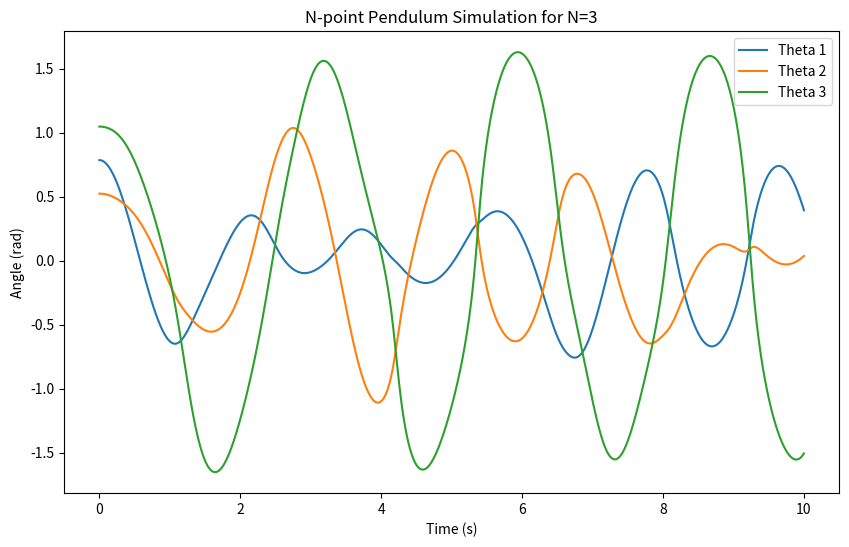

Source code (Python):
import numpy as np
from scipy.integrate import solve_ivp
import matplotlib.pyplot as plt

# Define constants
g = 9.81  # gravity (m/s^2)

def equations_of_motion(t, y, N, lengths, masses):
    # y contains [theta_1, theta_2, ..., theta_N, theta_dot_1, theta_dot_2, ..., theta_dot_N]
    thetas = y[:N]
    theta_dots = y[N:]
    
    theta_ddots = np.zeros(N)  # To store accelerations
    
    # Mass matrix and forcing terms
    M = np.zeros((N, N))  # Mass matrix
    F = np.zeros(N)       # Forcing vector
    
    # Fill M and F based on the equations of motion (Yesilyurt's method)
    for j in range(N):
        sigma_jk_sum = 0
        for k in range(j, N):
            sigma_jk_sum += masses[k]
        
        M[j, j] = (sum(masses[j:]) * lengths[j] ** 2)
        
        for k in range(j + 1, N):
            cos_term = np.cos(thetas[j] - thetas[k])
            M[j, k] = masses[k] * lengths[j] * lengths[k] * cos_term
            M[k, j] = M[j, k]
        
        F[j] = -sigma_jk_sum * g * lengths[j] * np.sin(thetas[j])
        
        # Add nonlinear interaction terms
        for k in range(N):
            if j != k:
                F[j] += masses[k] * lengths[j] * lengths[k] * np.sin(thetas[j] - thetas[k]) * theta_dots[j] * theta_dots[k]
    
    # Solve for angular accelerations
    theta_ddots = np.linalg.solve(M, F)
    
    return np.concatenate([theta_dots, theta_ddots])

# Function to simulate the N-point pendulum
def simulate_pendulum(N, lengths, masses, initial_conditions, t_span, t_eval):
    y0 = np.concatenate([initial_conditions["thetas"], initial_conditions["theta_dots"]])
    sol = solve_ivp(equations_of_motion, t_span, y0, args=(N, lengths, masses), t_eval=t_eval)
    return sol

# Example setup for a 3-point pendulum
N = 3
lengths = [1.0, 1.0, 1.0]  # lengths of the rods
masses = [1.0, 1.0, 1.0]   # masses of the pendulum bobs
initial_conditions = {
    "thetas": [np.pi / 4, np.pi / 6, np.pi / 3],  # initial angles (in radians)
    "theta_dots": [0.0, 0.0, 0.0]                # initial angular velocities
}
t_span = (0, 10)  # time span for the simulation
t_eval = np.linspace(0, 10, 1000)  # time points to evaluate

# Run the simulation
sol = simulate_pendulum(N, lengths, masses, initial_conditions, t_span, t_eval)

# Plot the results
plt.figure(figsize=(10, 6))
for i in range(N):
    plt.plot(sol.t, sol.y[i, :], label=f'Theta {i+1}')
plt.xlabel('Time (s)')
plt.ylabel('Angle (rad)')
plt.legend()
plt.title(f'N-point Pendulum Simulation for N={N}')
plt.show()
